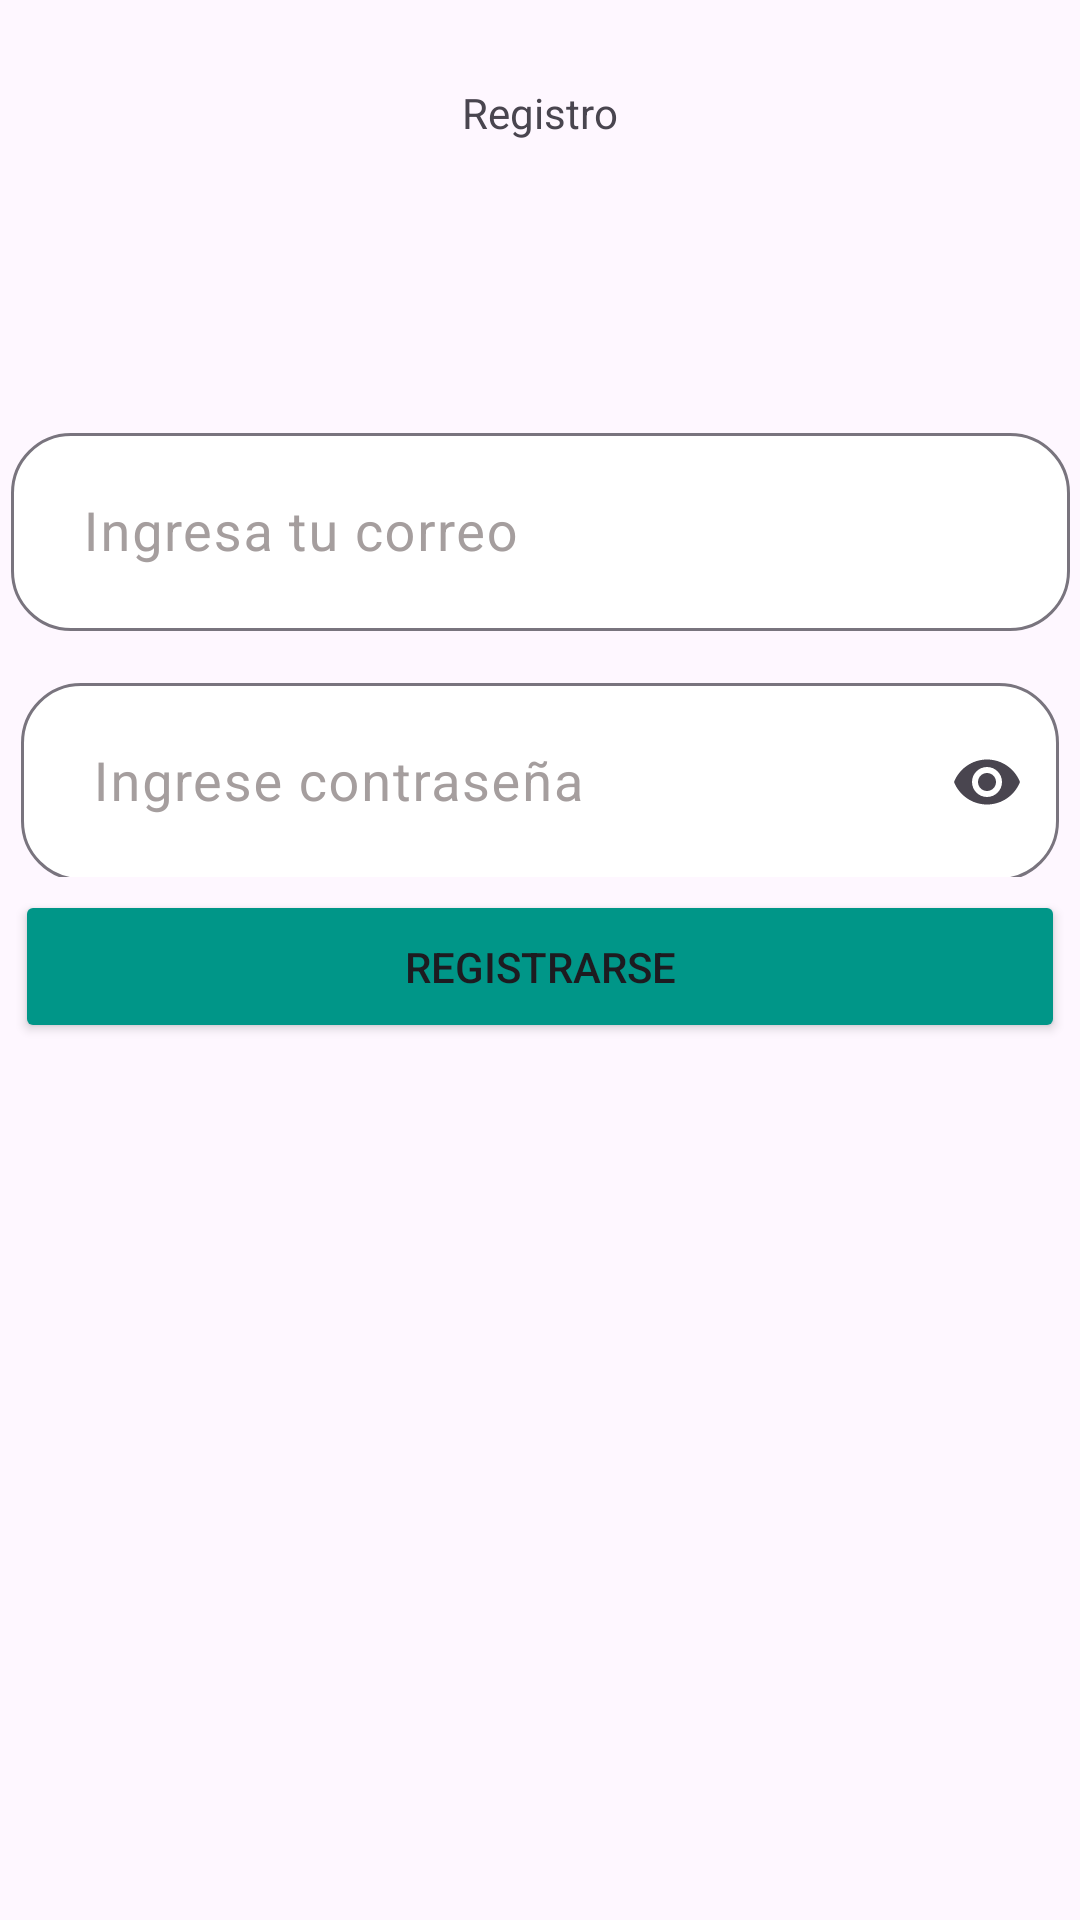

Reconstruct the res/layout file that produces this screen, plus the resources it refers to.
<!-- AndroidManifest.xml: application theme Theme.Lab6_iot -->
<!-- res/layout/activity_registro.xml -->
<?xml version="1.0" encoding="utf-8"?>
<androidx.constraintlayout.widget.ConstraintLayout xmlns:android="http://schemas.android.com/apk/res/android"
    xmlns:app="http://schemas.android.com/apk/res-auto"
    xmlns:tools="http://schemas.android.com/tools"
    android:layout_width="match_parent"
    android:layout_height="match_parent"
    tools:context=".RegistroActivity">

    <com.google.android.material.textfield.TextInputLayout
        android:id="@+id/contrasena"
        android:layout_width="346dp"
        android:layout_height="70dp"
        android:layout_marginTop="12dp"
        android:hint="Ingrese contraseña"
        android:textColorHint="#A59E9E"
        app:boxBackgroundColor="@color/white"
        app:boxCornerRadiusBottomEnd="20dp"
        app:boxCornerRadiusBottomStart="20dp"
        app:boxCornerRadiusTopEnd="20dp"
        app:boxCornerRadiusTopStart="20dp"
        app:endIconMode="password_toggle"
        app:layout_constraintEnd_toEndOf="parent"
        app:layout_constraintHorizontal_bias="0.5"
        app:layout_constraintStart_toStartOf="parent"
        app:layout_constraintTop_toBottomOf="@+id/emailLayout">

        <com.google.android.material.textfield.TextInputEditText
            android:id="@+id/editTextContrasena"
            android:layout_width="match_parent"
            android:layout_height="66dp"
            android:inputType="textPassword"
            android:paddingStart="24dp"
            android:textSize="18sp" />

    </com.google.android.material.textfield.TextInputLayout>

    <Button
        android:id="@+id/registro2"
        android:layout_width="350dp"
        android:layout_height="51dp"
        android:backgroundTint="#009688"
        android:text="Registrarse"
        app:layout_constraintBottom_toBottomOf="parent"
        app:layout_constraintEnd_toEndOf="parent"
        app:layout_constraintHorizontal_bias="0.491"
        app:layout_constraintStart_toStartOf="parent"
        app:layout_constraintTop_toBottomOf="@+id/emailLayout"
        app:layout_constraintVertical_bias="0.228" />

    <com.google.android.material.textfield.TextInputLayout
        android:id="@+id/emailLayout"
        android:layout_width="353dp"
        android:layout_height="wrap_content"
        android:layout_marginTop="92dp"
        android:hint="Ingresa tu correo"
        android:textColorHint="#A59E9E"
        app:boxBackgroundColor="@color/white"
        app:boxBackgroundMode="outline"
        app:boxCornerRadiusBottomEnd="20dp"
        app:boxCornerRadiusBottomStart="20dp"
        app:boxCornerRadiusTopEnd="20dp"
        app:boxCornerRadiusTopStart="20dp"
        app:layout_constraintEnd_toEndOf="parent"
        app:layout_constraintStart_toStartOf="parent"
        app:layout_constraintTop_toBottomOf="@+id/textView2">

        <com.google.android.material.textfield.TextInputEditText
            android:id="@+id/email"
            android:layout_width="match_parent"
            android:layout_height="66dp"
            android:paddingStart="24dp"
            android:textSize="18sp" />

    </com.google.android.material.textfield.TextInputLayout>

    <TextView
        android:id="@+id/textView2"
        android:layout_width="wrap_content"
        android:layout_height="wrap_content"
        android:layout_marginTop="28dp"
        android:text="Registro"
        app:layout_constraintEnd_toEndOf="parent"
        app:layout_constraintStart_toStartOf="parent"
        app:layout_constraintTop_toTopOf="parent" />
</androidx.constraintlayout.widget.ConstraintLayout>
<!-- resources referenced by this layout -->
<resources>
  <style name="Theme.Lab6_iot" parent="Base.Theme.Lab6_iot" />
  <style name="Base.Theme.Lab6_iot" parent="Theme.Material3.DayNight.NoActionBar">
          
          
      </style>
  <!-- not gathered from this repository: default colours our renderer supplied (Android Studio template values) -->
  <color name="white">#FFFFFFFF</color>
</resources>
